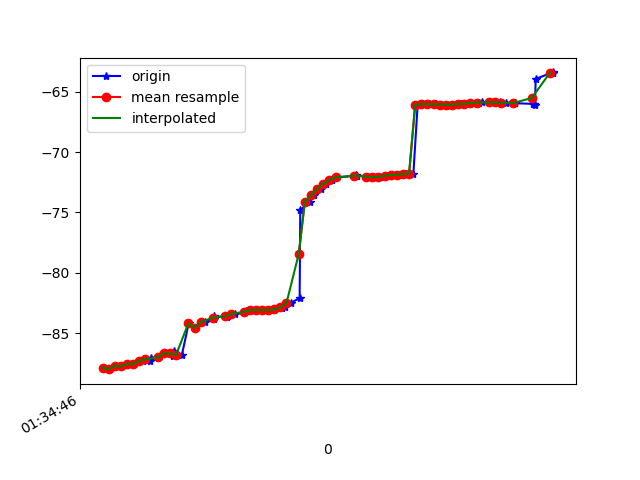

The data file committed next to this chart (first rows):
1618191286125, 886949068321776, -87.8484, 19.78872, 87.554276
1618191286142, 886949087552546, -87.97, 19.92, 88.4
1618191286178, 886949106783316, -87.71, 19.97, 87.91
1618191286182, 886949126014086, -87.74, 20.24, 88.28
1618191286218, 886949145244856, -87.53, 20.25, 88.02
1618191286221, 886949164475626, -87.56, 20.58, 88.13
1618191286251, 886949183706396, -87.29, 20.54, 87.9
1618191286274, 886949202937166, -87.29, 20.79, 88.02
1618191286278, 886949222167936, -87.03, 20.75, 87.77
1618191286302, 886949241398706, -87, 20.9, 88.13
1618191286325, 886949260629476, -86.66, 20.84, 87.66
1618191286349, 886949279860246, -86.87, 21.08, 88.28
1618191286353, 886949299091016, -86.49, 21, 87.55
1618191286379, 886949318321786, -86.78, 21.16, 88.41
1618191286401, 886949337552556, -84.18, 20.96, 87.18
1618191286421, 886949356783326, -84.54, 21.15, 88.26
1618191286443, 886949376014096, -84.1, 21.09, 87.58
1618191286455, 886949395244866, -84.08, 20.97, 88
1618191286482, 886949414475636, -83.8, 20.98, 87.37
1618191286485, 886949433706406, -83.61, 20.82, 87.82
1618191286526, 886949452937176, -83.66, 20.72, 88.32
1618191286529, 886949472167946, -83.54, 20.57, 88.38
1618191286552, 886949491398716, -83.41, 20.41, 88.38
1618191286586, 886949510629486, -83.28, 20.29, 88.33
1618191286589, 886949529860256, -83.18, 20.21, 88.28
1618191286602, 886949549091026, -83.11, 20.18, 88.23
1618191286625, 886949568321796, -83.07, 20.17, 88.24
1618191286641, 886949587552566, -83.08, 20.17, 88.33
1618191286663, 886949606783336, -83.07, 20.16, 88.44
1618191286681, 886949626014106, -83.03, 20.12, 88.54
1618191286705, 886949645244876, -82.95, 20.03, 88.66
1618191286714, 886949664475646, -82.79, 19.9, 88.77
1618191286734, 886949683706416, -82.5, 19.71, 88.83
1618191286763, 886949702937186, -82.08, 19.48, 88.82
1618191286765, 886949722167956, -74.8, 19.4, 88.7
1618191286797, 886949741398726, -74.1, 18.97, 88.71
1618191286809, 886949760629496, -73.56, 18.74, 88.61
1618191286834, 886949779860266, -73.04, 18.54, 88.52
1618191286849, 886949799232181, -72.63, 18.42, 88.44
1618191286868, 886949818462951, -72.32, 18.34, 88.38
1618191286886, 886949837693721, -72.1, 18.31, 88.33
1618191286946, 886949856924491, -71.97, 18.31, 88.27
1618191286948, 886949876155261, -71.93, 18.34, 88.21
1618191286950, 886949895386031, -71.96, 18.4, 88.18
1618191286985, 886949914616801, -72.03, 18.48, 88.17
1618191287001, 886949933847571, -72.08, 18.57, 88.16
1618191287003, 886949953078341, -72.1, 18.66, 88.15
1618191287024, 886949972309111, -72.08, 18.77, 88.14
1618191287037, 886949991539881, -72.03, 18.88, 88.14
1618191287054, 886950010770651, -71.96, 18.99, 88.13
1618191287073, 886950030001421, -71.9, 19.1, 88.12
1618191287091, 886950049232191, -71.87, 19.23, 88.13
1618191287109, 886950068462961, -71.84, 19.36, 88.14
1618191287134, 886950087693731, -71.8, 19.5, 88.15
1618191287148, 886950106924501, -66.07, 19.66, 88.18
1618191287167, 886950126155271, -66.03, 19.74, 88.15
1618191287189, 886950145386041, -66.04, 19.86, 88.17
1618191287208, 886950164616811, -66.05, 19.97, 88.19
1618191287224, 886950183847581, -66.06, 20.06, 88.21
1618191287243, 886950203078351, -66.08, 20.14, 88.25
1618191287264, 886950222309121, -66.07, 20.19, 88.28
... 16 more rows
